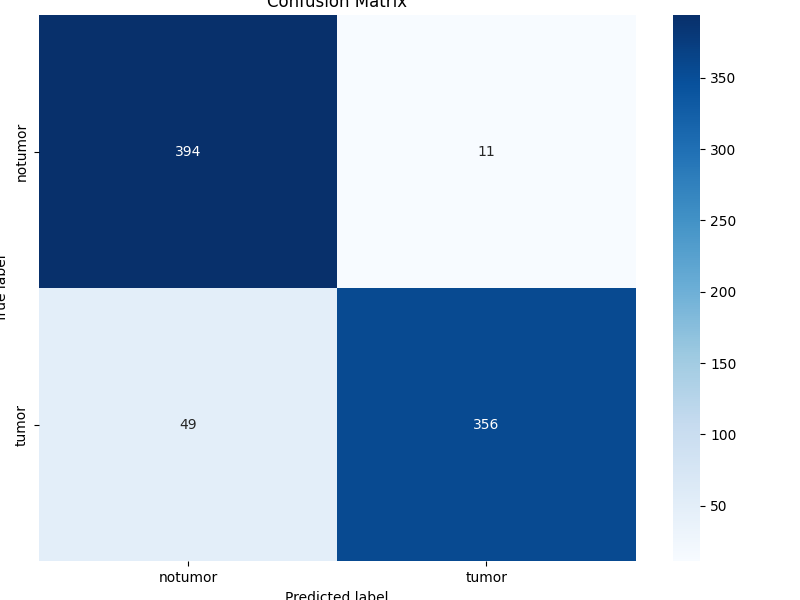

The table this chart was drawn from, first rows:
, notumor, tumor
notumor, 394, 11
tumor, 49, 356
